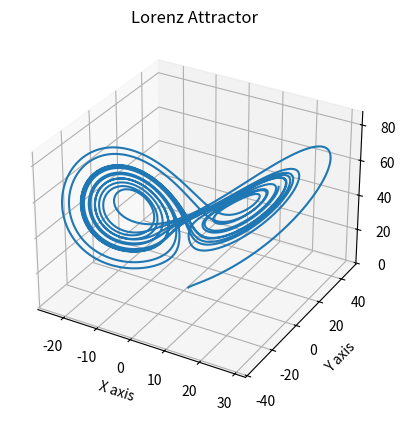
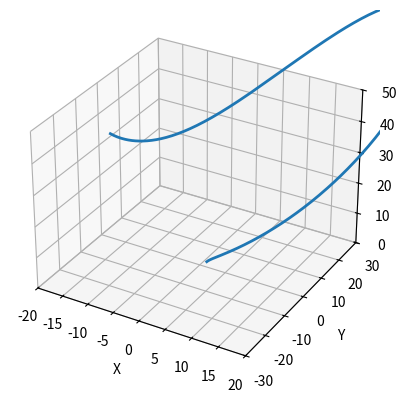

The script that saved these images, in order: (Note: this script raises an exception after producing the figures.)
# This is the .py file for Question 3 of Problem Set 4

# Part a 

# This part of the problem is a written response but since the rest of the question is code based, I am
# going to answer part a in comment form for simplicity.

# A physical example of a Lorentz system is found in certain electric circuits that behave chaotically.
# Chaotic behaving circuits can be utilized in a variety of disciplines and applications, including
# secure communications, random number generation, and system testing. The variables themselves, resemble
# physical quantities as follows:

# x: May represent voltage across a specific electrical component
# y: May represent current.
# z: May represent control voltage or some delimiter on another quantity in the circuit.

# sigma: For a circuit, may represent rate at which charge is exchanged between components.
# rho: Could represent input power supply or band gain.
# beta: Could represent stabilization factor, such as dissipation rate.

# Part b

import numpy as np
from scipy.integrate import odeint
import matplotlib.pyplot as plt

def lorenz(state, t, sigma, rho, beta):
    x, y, z = state
    dx_dt = sigma * (y - x)
    dy_dt = x * (rho - z) - y
    dz_dt = x * y - beta * z
    return [dx_dt, dy_dt, dz_dt]

init_state = [1.0, 1.0, 1.0]
t = np.linspace(0, 12, 10000)
sigma = 10
rho = 48
beta = 3
solution = odeint(lorenz, init_state, t, args=(sigma, rho, beta))
fig = plt.figure()
ax = fig.add_subplot(111, projection='3d')
ax.plot(solution[:, 0], solution[:, 1], solution[:, 2])
ax.set_xlabel('X axis')
ax.set_ylabel('Y axis')
ax.set_zlabel('Z axis')
ax.set_title('Lorenz Attractor')
plt.show()
plt.savefig('Q3_part_b.png')

# Part c

# Be warned that my computer says it cannot play the video using Quicktime Player so I was unable to 
# verify if the video is accurate. However, the movie will be saved in the directory and my code ran smoothly
# so I assume everything is correct.

import numpy as np
from scipy.integrate import odeint
import matplotlib.pyplot as plt
from mpl_toolkits.mplot3d import Axes3D
from matplotlib.animation import FuncAnimation

def lorenz(state, t, sigma, rho, beta):
    x, y, z = state
    dx_dt = sigma * (y - x)
    dy_dt = x * (rho - z) - y
    dz_dt = x * y - beta * z
    return [dx_dt, dy_dt, dz_dt]

init_state = [1.0, 1.0, 1.0]
t = np.linspace(0, 12, 10000)
sigma = 10
rho = 48
beta = 3
solution = odeint(lorenz, init_state, t, args=(sigma, rho, beta))
fig, ax = plt.subplots(subplot_kw={"projection": "3d"})
line, = ax.plot([], [], [], lw=2)
ax.set_xlim(-20, 20)
ax.set_ylim(-30, 30)
ax.set_zlim(0, 50)
ax.set_xlabel("X")
ax.set_ylabel("Y")
ax.set_zlabel("Z")

def init():
    line.set_data([], [])
    line.set_3d_properties([])
    return line,

def update(frame):
    line.set_data(solution[:frame, 0], solution[:frame, 1])
    line.set_3d_properties(solution[:frame, 2])
    return line,

ani = FuncAnimation(fig, update, frames=len(t), init_func=init, blit=True)
ani.save('part_c_video.mp4', writer='ffmpeg', fps=60)
plt.show()


